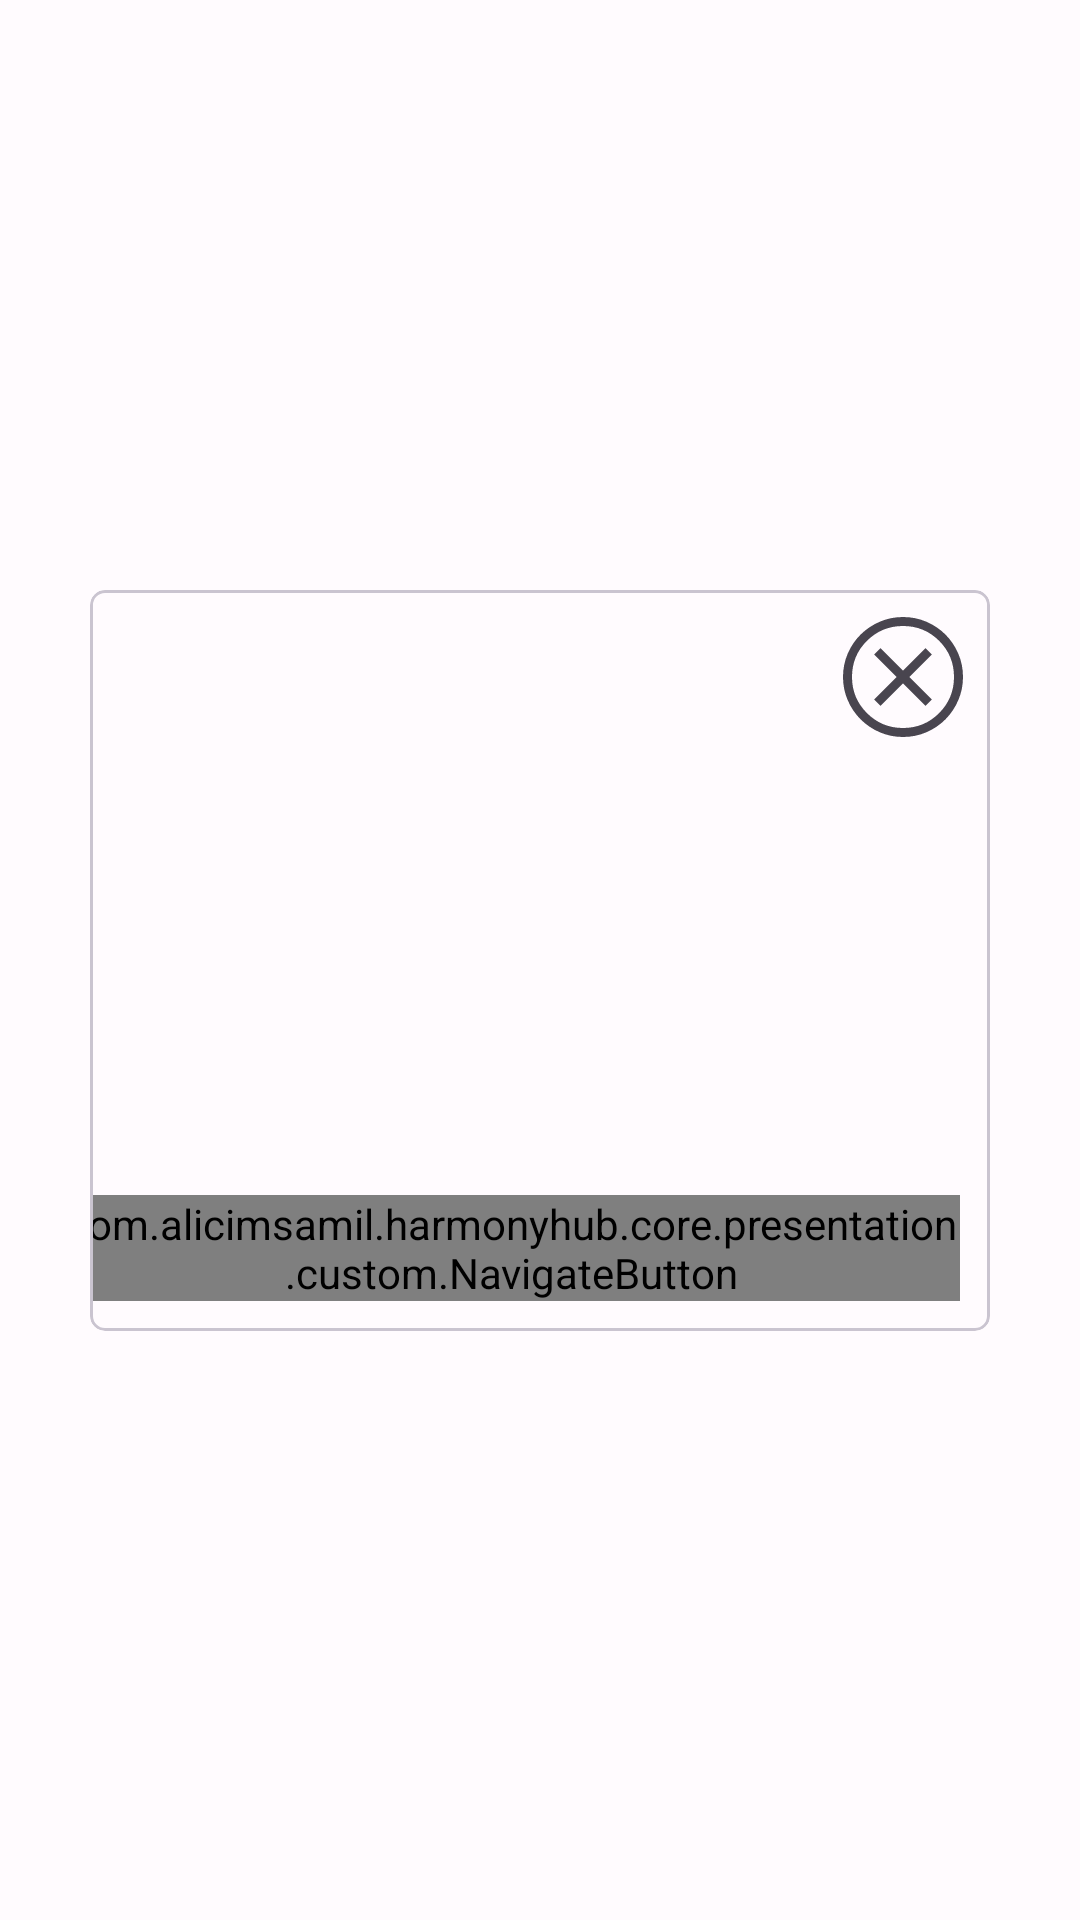

Layout XML and referenced resources for this Android screen:
<!-- AndroidManifest.xml: application theme Theme.HarmonyHub -->
<!-- res/layout/fourth_screen_item.xml -->
<?xml version="1.0" encoding="utf-8"?>
<androidx.constraintlayout.widget.ConstraintLayout xmlns:android="http://schemas.android.com/apk/res/android"
    xmlns:app="http://schemas.android.com/apk/res-auto"
    xmlns:tools="http://schemas.android.com/tools"
    android:layout_width="match_parent"
    android:layout_height="match_parent"
    android:paddingHorizontal="@dimen/space_big_small"
    android:paddingVertical="5dp">

    <com.google.android.material.card.MaterialCardView
        android:layout_width="match_parent"
        android:layout_height="wrap_content"
        app:cardCornerRadius="@dimen/space_extra_small"
        app:layout_constraintBottom_toBottomOf="parent"
        app:layout_constraintEnd_toEndOf="parent"
        app:layout_constraintStart_toStartOf="parent"
        app:layout_constraintTop_toTopOf="parent"
        app:strokeWidth="1dp">

        <androidx.constraintlayout.widget.ConstraintLayout
            android:layout_width="match_parent"
            android:layout_height="match_parent">

            <androidx.appcompat.widget.AppCompatImageView
                android:id="@+id/ivDelete"
                android:layout_width="wrap_content"
                android:layout_height="wrap_content"
                android:src="@drawable/cancel_48px"
                app:layout_constraintEnd_toEndOf="parent"
                app:layout_constraintTop_toTopOf="parent"
                android:layout_marginTop="@dimen/space_extra_small"
                android:layout_marginEnd="@dimen/space_extra_small"/>

            <com.google.android.material.imageview.ShapeableImageView
                android:id="@+id/ivTrackImage"
                android:layout_width="@dimen/size_huge"
                android:layout_height="@dimen/size_huge"
                android:layout_marginTop="@dimen/space_medium"
                app:layout_constraintEnd_toEndOf="parent"
                app:layout_constraintStart_toStartOf="parent"
                app:layout_constraintTop_toTopOf="parent"
                app:shapeAppearanceOverlay="@style/roundedImageViewRounded"/>

            <androidx.appcompat.widget.AppCompatTextView
                android:id="@+id/tvArtistName"
                android:layout_width="0dp"
                android:layout_height="wrap_content"
                android:layout_marginStart="@dimen/space_medium"
                android:layout_marginTop="@dimen/space_big_small"
                android:maxLines="1"
                android:ellipsize="end"
                android:textAppearance="?attr/textAppearanceBody1"
                app:layout_constraintBottom_toTopOf="@id/tvTrackName"
                app:layout_constraintEnd_toEndOf="parent"
                app:layout_constraintStart_toStartOf="parent"
                app:layout_constraintTop_toBottomOf="@id/ivTrackImage"
                tools:text="Ali Şamil Küçük" />

            <androidx.appcompat.widget.AppCompatTextView
                android:id="@+id/tvTrackName"
                android:layout_width="0dp"
                android:layout_height="wrap_content"
                android:layout_marginStart="@dimen/space_medium"
                android:layout_marginTop="@dimen/space_medium_small"
                android:maxLines="1"
                android:ellipsize="end"
                android:textAppearance="?attr/textAppearanceBody1"
                app:layout_constraintBottom_toTopOf="@id/tvReleaseName"
                app:layout_constraintEnd_toEndOf="parent"
                app:layout_constraintStart_toStartOf="parent"
                app:layout_constraintTop_toBottomOf="@id/tvArtistName"
                tools:text="Ali Şamil Küçük" />

            <androidx.appcompat.widget.AppCompatTextView
                android:id="@+id/tvReleaseName"
                android:layout_width="0dp"
                android:layout_height="wrap_content"
                android:layout_marginStart="@dimen/space_medium"
                android:layout_marginTop="@dimen/space_medium_small"
                android:textAppearance="?attr/textAppearanceBody1"
                app:layout_constraintBottom_toTopOf="@id/tvTrackPrice"
                app:layout_constraintEnd_toEndOf="parent"
                app:layout_constraintStart_toStartOf="parent"
                app:layout_constraintTop_toBottomOf="@id/tvTrackName"
                tools:text="Ali Şamil Küçük" />

            <androidx.appcompat.widget.AppCompatTextView
                android:id="@+id/tvTrackPrice"
                android:layout_width="0dp"
                android:layout_height="wrap_content"
                android:layout_marginStart="@dimen/space_medium"
                android:layout_marginTop="@dimen/space_medium_small"
                android:textAppearance="?attr/textAppearanceBody1"
                app:layout_constraintEnd_toEndOf="parent"
                app:layout_constraintStart_toStartOf="parent"
                app:layout_constraintTop_toBottomOf="@id/tvReleaseName"
                tools:text="Ali Şamil Küçük" />

            <com.example.harmonyhub.core.presentation.custom.NavigateButton
                android:id="@+id/btnNavigate"
                android:layout_width="wrap_content"
                android:layout_height="wrap_content"
                android:layout_marginTop="@dimen/space_medium"
                android:layout_marginEnd="@dimen/space_small"
                android:layout_marginBottom="@dimen/space_small"
                app:layout_constraintBottom_toBottomOf="parent"
                app:layout_constraintEnd_toEndOf="parent"
                app:layout_constraintTop_toBottomOf="@id/tvTrackPrice"/>

        </androidx.constraintlayout.widget.ConstraintLayout>
    </com.google.android.material.card.MaterialCardView>
</androidx.constraintlayout.widget.ConstraintLayout>
<!-- resources referenced by this layout -->
<resources>
  <dimen name="space_big_small">30dp</dimen>
  <dimen name="space_extra_small">5dp</dimen>
  <dimen name="space_medium">20dp</dimen>
  <dimen name="space_medium_small">15dp</dimen>
  <dimen name="space_small">10dp</dimen>
  <style name="roundedImageViewRounded">
          <item name="cornerFamily">rounded</item>
          <item name="cornerSize">50%</item>
      </style>
  <style name="Theme.HarmonyHub" parent="Base.Theme.HarmonyHub" />
  <color name="primary">#6750A4</color>
  <color name="primary_container">#EADDFF</color>
  <color name="on_primary">#FFFFFF</color>
  <color name="secondary">#625B71</color>
  <color name="secondary_container">#E8DEF8</color>
  <color name="on_secondary">#FFFFFF</color>
  <color name="background">#FFFBFE</color>
  <color name="on_background">#1C1B1F</color>
  <color name="surface_variant">#E7E0EC</color>
  <color name="on_surface_variant">#49454F</color>
  <color name="error">#B3261E</color>
  <color name="on_error">#FFFFFF</color>
  <color name="error_container">#F9DEDC</color>
  <color name="error_on_container">#410E0B</color>
  <color name="tertiary">#7D5260</color>
  <color name="on_tertiary">#FFFFFF</color>
  <color name="tertiary_container">#FFD8E4</color>
  <color name="on_tertiary_container">#31111D</color>
  <color name="outline">#79747E</color>
  <style name="TextAppearance.NoteApp.Headline4" parent="TextAppearance.MaterialComponents.Headline4">
          <item name="fontFamily">@font/rubik_bold</item>
          <item name="android:textStyle">normal</item>
          <item name="android:textAllCaps">false</item>
          <item name="android:textColor">?attr/colorOnBackground</item>
          <item name="android:textSize">@dimen/text_size_big</item>
          <item name="android:letterSpacing">0</item>
      </style>
  <style name="TextAppearance.NoteApp.Body1" parent="TextAppearance.MaterialComponents.Body1">
          <item name="fontFamily">@font/rubik</item>
          <item name="android:textStyle">normal</item>
          <item name="android:textAllCaps">false</item>
          <item name="android:textColor">?attr/colorOnBackground</item>
          <item name="android:textSize">@dimen/text_size_medium_small</item>
          <item name="android:letterSpacing">0</item>
      </style>
  <style name="TextAppearance.NoteApp.Body2" parent="TextAppearance.MaterialComponents.Body2">
          <item name="fontFamily">@font/rubik</item>
          <item name="android:textStyle">normal</item>
          <item name="android:textAllCaps">false</item>
          <item name="android:textColor">?attr/colorOnBackground</item>
          <item name="android:textSize">@dimen/text_size_small</item>
          <item name="android:letterSpacing">0</item>
      </style>
  <style name="TextAppearance.NoteApp.Button" parent="TextAppearance.MaterialComponents.Button">
          <item name="fontFamily">@font/rubik_bold</item>
          <item name="android:textStyle">normal</item>
          <item name="android:textAllCaps">false</item>
          <item name="android:textColor">?attr/colorOnBackground</item>
          <item name="android:textSize">@dimen/text_size_small</item>
          <item name="android:letterSpacing">0</item>
      </style>
  <style name="TextAppearance.NoteApp.Caption" parent="TextAppearance.MaterialComponents.Caption">
          <item name="fontFamily">@font/rubik</item>
          <item name="android:textStyle">normal</item>
          <item name="android:textAllCaps">false</item>
          <item name="android:textColor">?attr/colorOnBackground</item>
          <item name="android:textSize">@dimen/text_size_extra_small</item>
          <item name="android:letterSpacing">0</item>
      </style>
  <dimen name="text_size_very_big">48sp</dimen>
  <dimen name="text_size_big">34sp</dimen>
  <dimen name="text_size_big_small">24sp</dimen>
  <dimen name="text_size_medium">20sp</dimen>
  <dimen name="text_size_medium_small">16sp</dimen>
  <dimen name="text_size_small">14sp</dimen>
  <dimen name="text_size_extra_small">12sp</dimen>
  
      //Spacing
</resources>
